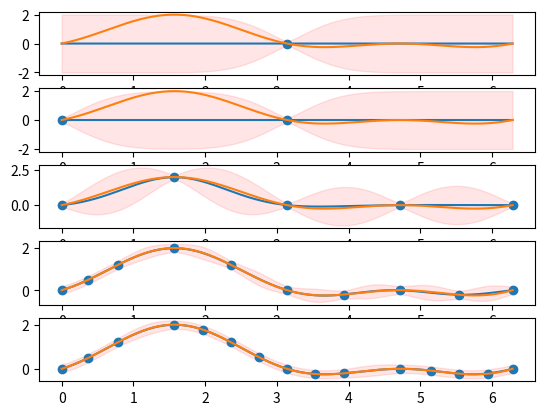

The script that saved this image:
import numpy as np
import matplotlib.pyplot as plt
from numpy.linalg import norm,inv

noise = 0.005
interval = (0,2*np.pi)
steps = int((interval[1]-interval[0])/0.005)
x_steps = np.linspace(interval[0],interval[1],steps)
fig, axs = plt.subplots(5)
def plot_me(i,cov=False):
    if cov:
        plot_mu_cov(i)
    axs[i].plot(x_steps,function(x_steps))
    axs[i].scatter(x_lst,y_lst)
    #plt.show()
def plot_mu_cov(i):
    y1 = [(mu_f(x).reshape(-1) + 2*np.sqrt(cov_f(x).reshape(-1))).squeeze() for x in x_steps]
    #print(y1)
    y2 = [(mu_f(x).reshape(-1) - 2*np.sqrt(cov_f(x).reshape(-1))).squeeze()  for x in x_steps]
    axs[i].plot(x_steps,[mu_f(x).reshape(-1) for x in x_steps],label="mean")
    #axs[i].plot(x_steps,[cov_f(x).reshape(-1) for x in x_steps])
    axs[i].fill_between(x=x_steps, y1=y1, y2=y2, alpha=0.1,color="red",label="$\sigma$")
def kernel(xi,xj,sigma=0.5):
    return np.exp(-norm(xi-xj)**2/(2*sigma))
def function(x):
    return np.sin(x)+np.sin(x)**2
#INITAL
x_lst = [x_steps[steps//2]]
y_lst = [function(x_lst[0])]
#
mu = [0]
SIG1 = np.array([[kernel(x,y) for y in x_lst]for x in x_lst]).reshape(len(x_lst),len(x_lst)) + noise*np.eye(len(x_lst))
c = np.array([1+noise]).reshape(1,1)
#FIST
k = lambda y: np.array([kernel(y,x) for x in x_lst]).reshape(-1,1)
#mu_f = lambda x: np.array(mu) + k(x).T@inv(SIG1)@np.array(y_lst).reshape(-1,1)
# assumtion mu evertime 0; should be wrong because we need to update maybe just mu_new = 0
# or should be calced evertime (y - mu)
mu_f = lambda x: k(x).T@inv(SIG1)@np.array(y_lst).reshape(-1,1)
cov_f = lambda x: c - k(x).T@inv(SIG1)@k(x)
i = 1
j = 0
#color = ['r','g','b','y','c','m']
while i < 16:
    #print(f"mu {mu} \n x {x_lst} \n y {y_lst}")
    if i in [1,2,5,10,15]:
        plot_me(j,True)
        j += 1
    cov_lst = [np.sqrt(norm(cov_f(x).reshape(-1))) for x in x_steps]
    new_x = x_steps[np.argmax(cov_lst)]
    new_y = function(new_x)
    new_mu = mu_f(x_lst[-1])[0,0]
    x_lst.append(new_x)
    y_lst.append(new_y)
    mu.append(new_mu)
    SIG1 = np.array([[kernel(x,y) for y in x_lst]for x in x_lst]).reshape(len(x_lst),len(x_lst)) + noise*np.eye(len(x_lst))
    i += 1
#plt.label("mean","cov")
plt.show()
